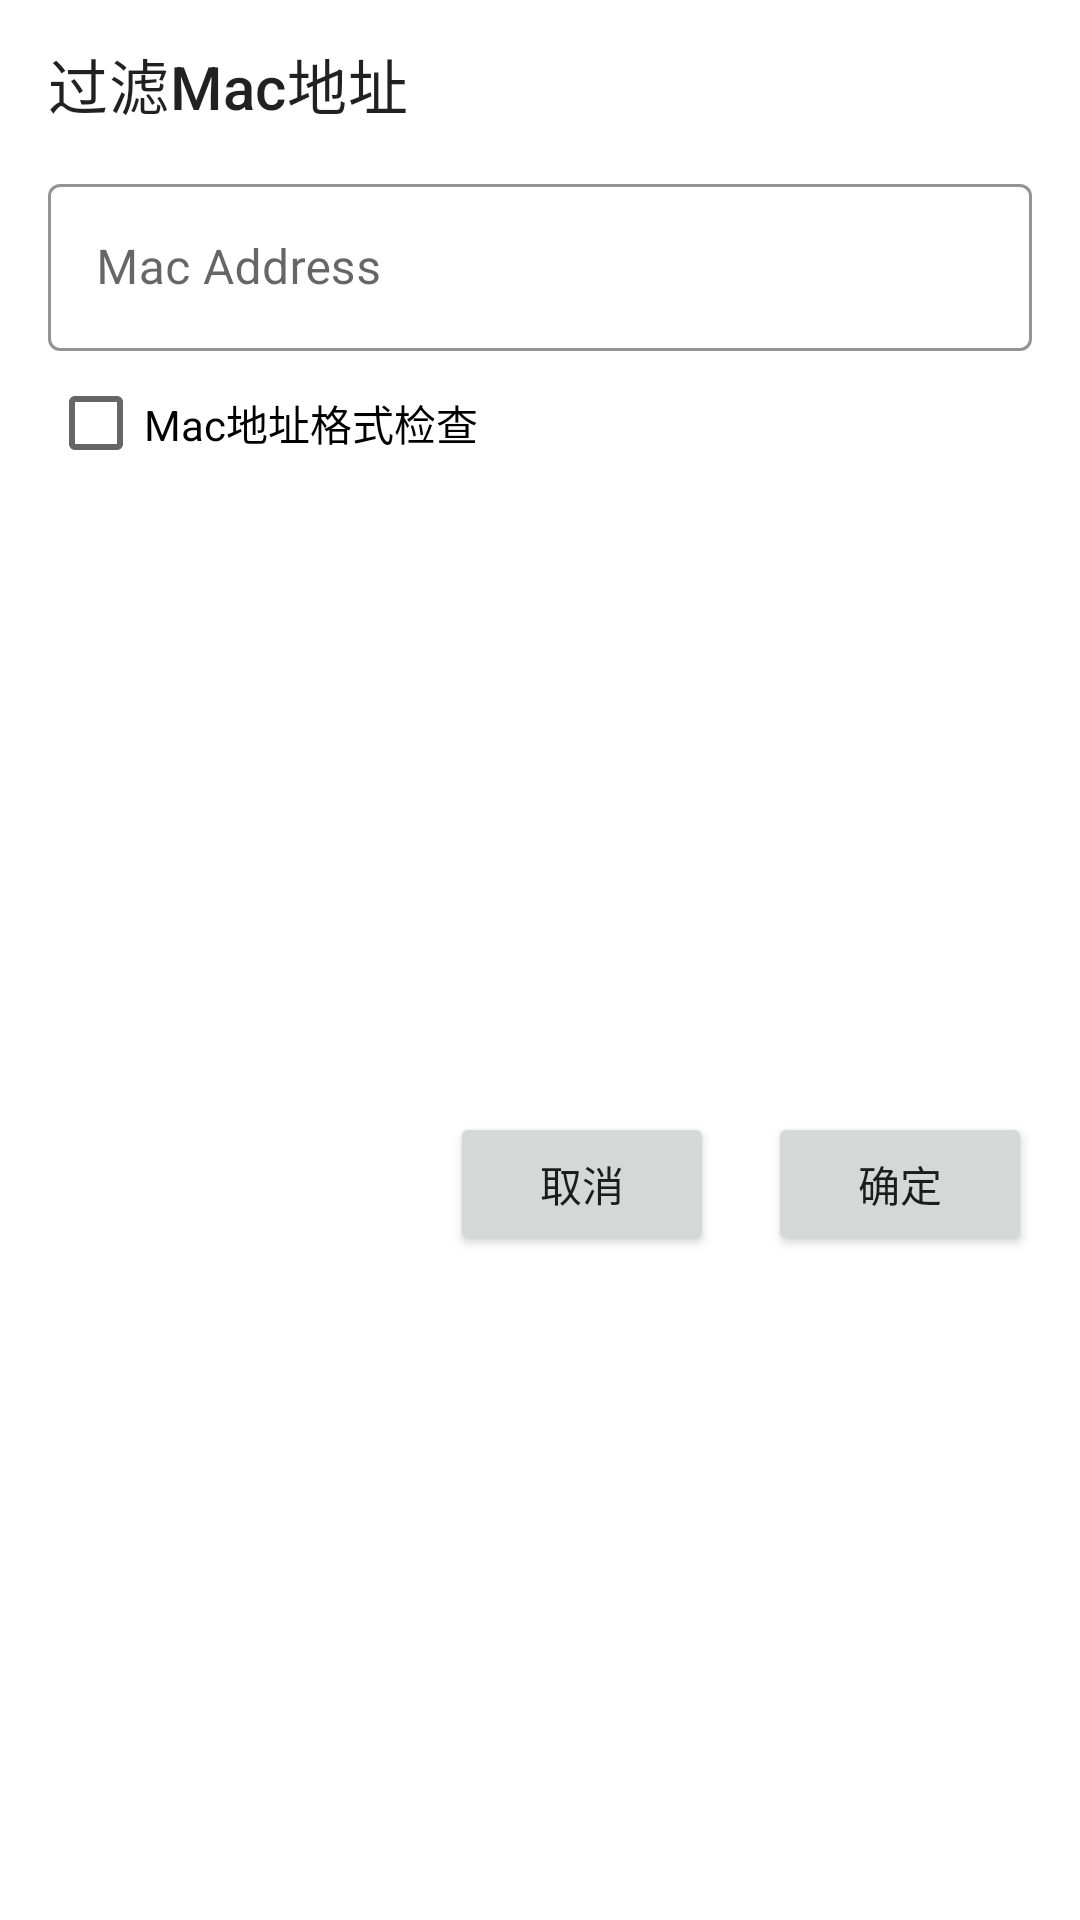

Write the Android layout XML for this screen, with the resource values it uses.
<!-- AndroidManifest.xml: application theme Theme.GoodBle -->
<!-- res/layout/dialog_setting_mac.xml -->
<?xml version="1.0" encoding="utf-8"?>
<androidx.constraintlayout.widget.ConstraintLayout xmlns:android="http://schemas.android.com/apk/res/android"
    xmlns:app="http://schemas.android.com/apk/res-auto"
    style="@style/Widget.MaterialComponents.TextInputLayout.OutlinedBox"
    android:layout_width="match_parent"
    android:layout_height="wrap_content"
    android:background="@color/white">

    <com.google.android.material.appbar.MaterialToolbar
        android:id="@+id/toolbar"
        android:layout_width="match_parent"
        android:layout_height="?attr/actionBarSize"
        app:layout_constraintEnd_toEndOf="parent"
        app:layout_constraintStart_toStartOf="parent"
        app:layout_constraintTop_toTopOf="parent"
        app:title="过滤Mac地址" />

    <com.google.android.material.textfield.TextInputLayout
        android:id="@+id/data_layout"
        style="@style/Widget.MaterialComponents.TextInputLayout.OutlinedBox"
        android:layout_width="match_parent"
        android:layout_height="wrap_content"
        android:layout_marginStart="16dp"
        android:layout_marginEnd="16dp"
        app:boxStrokeColor="@color/black"
        app:layout_constraintEnd_toEndOf="parent"
        app:layout_constraintStart_toStartOf="parent"
        app:layout_constraintTop_toBottomOf="@+id/toolbar">

        <com.google.android.material.textfield.TextInputEditText
            android:id="@+id/et_data"
            android:layout_width="match_parent"
            android:layout_height="wrap_content"
            android:hint="Mac Address"
            android:lines="1"
            android:singleLine="true" />
    </com.google.android.material.textfield.TextInputLayout>

    <CheckBox
        android:id="@+id/cb_format_check"
        android:layout_width="wrap_content"
        android:layout_height="wrap_content"
        android:text="Mac地址格式检查"
        app:layout_constraintStart_toStartOf="@+id/data_layout"
        app:layout_constraintTop_toBottomOf="@+id/data_layout" />

    <Button
        android:id="@+id/btn_negative"
        android:layout_width="wrap_content"
        android:layout_height="wrap_content"
        android:layout_marginEnd="18dp"
        android:layout_weight="1"
        android:text="取消"
        app:layout_constraintEnd_toStartOf="@+id/btn_positive"
        app:layout_constraintTop_toTopOf="@+id/btn_positive" />

    <Button
        android:id="@+id/btn_positive"
        android:layout_width="wrap_content"
        android:layout_height="wrap_content"
        android:layout_marginBottom="16dp"
        android:layout_weight="1"
        android:text="确定"
        app:layout_constraintBottom_toBottomOf="parent"
        app:layout_constraintEnd_toEndOf="@+id/data_layout"
        app:layout_constraintTop_toBottomOf="@+id/cb_format_check" />

</androidx.constraintlayout.widget.ConstraintLayout>
<!-- resources referenced by this layout -->
<resources>
  <color name="black">#FF000000</color>
  <color name="white">#FFFFFFFF</color>
  <style name="Theme.GoodBle" parent="Theme.MaterialComponents.DayNight.NoActionBar">
          
          <item name="colorPrimary">@color/orange</item>
          <item name="colorPrimaryVariant">@color/orange</item>
          <item name="colorOnPrimary">@color/white</item>
          
          <item name="colorSecondary">@color/light_orange</item>
          <item name="colorSecondaryVariant">@color/dark_orange</item>
          <item name="colorOnSecondary">@color/white</item>
          
          <item name="android:statusBarColor">?attr/colorPrimaryVariant</item>
          
          <item name="android:windowBackground">@color/gray_white</item>
          
          <item name="android:actionOverflowButtonStyle">@style/MyOverflowButtonStyle</item>
      </style>
  <color name="orange">#FF5722</color>
  <color name="light_orange">#FFF3E0</color>
  <color name="dark_orange">#FF9800</color>
  <color name="gray_white">#F8F8F8</color>
  <style name="MyOverflowButtonStyle" parent="Widget.AppCompat.ActionButton.Overflow">
          <item name="android:tint">@color/white</item>
      </style>
</resources>
